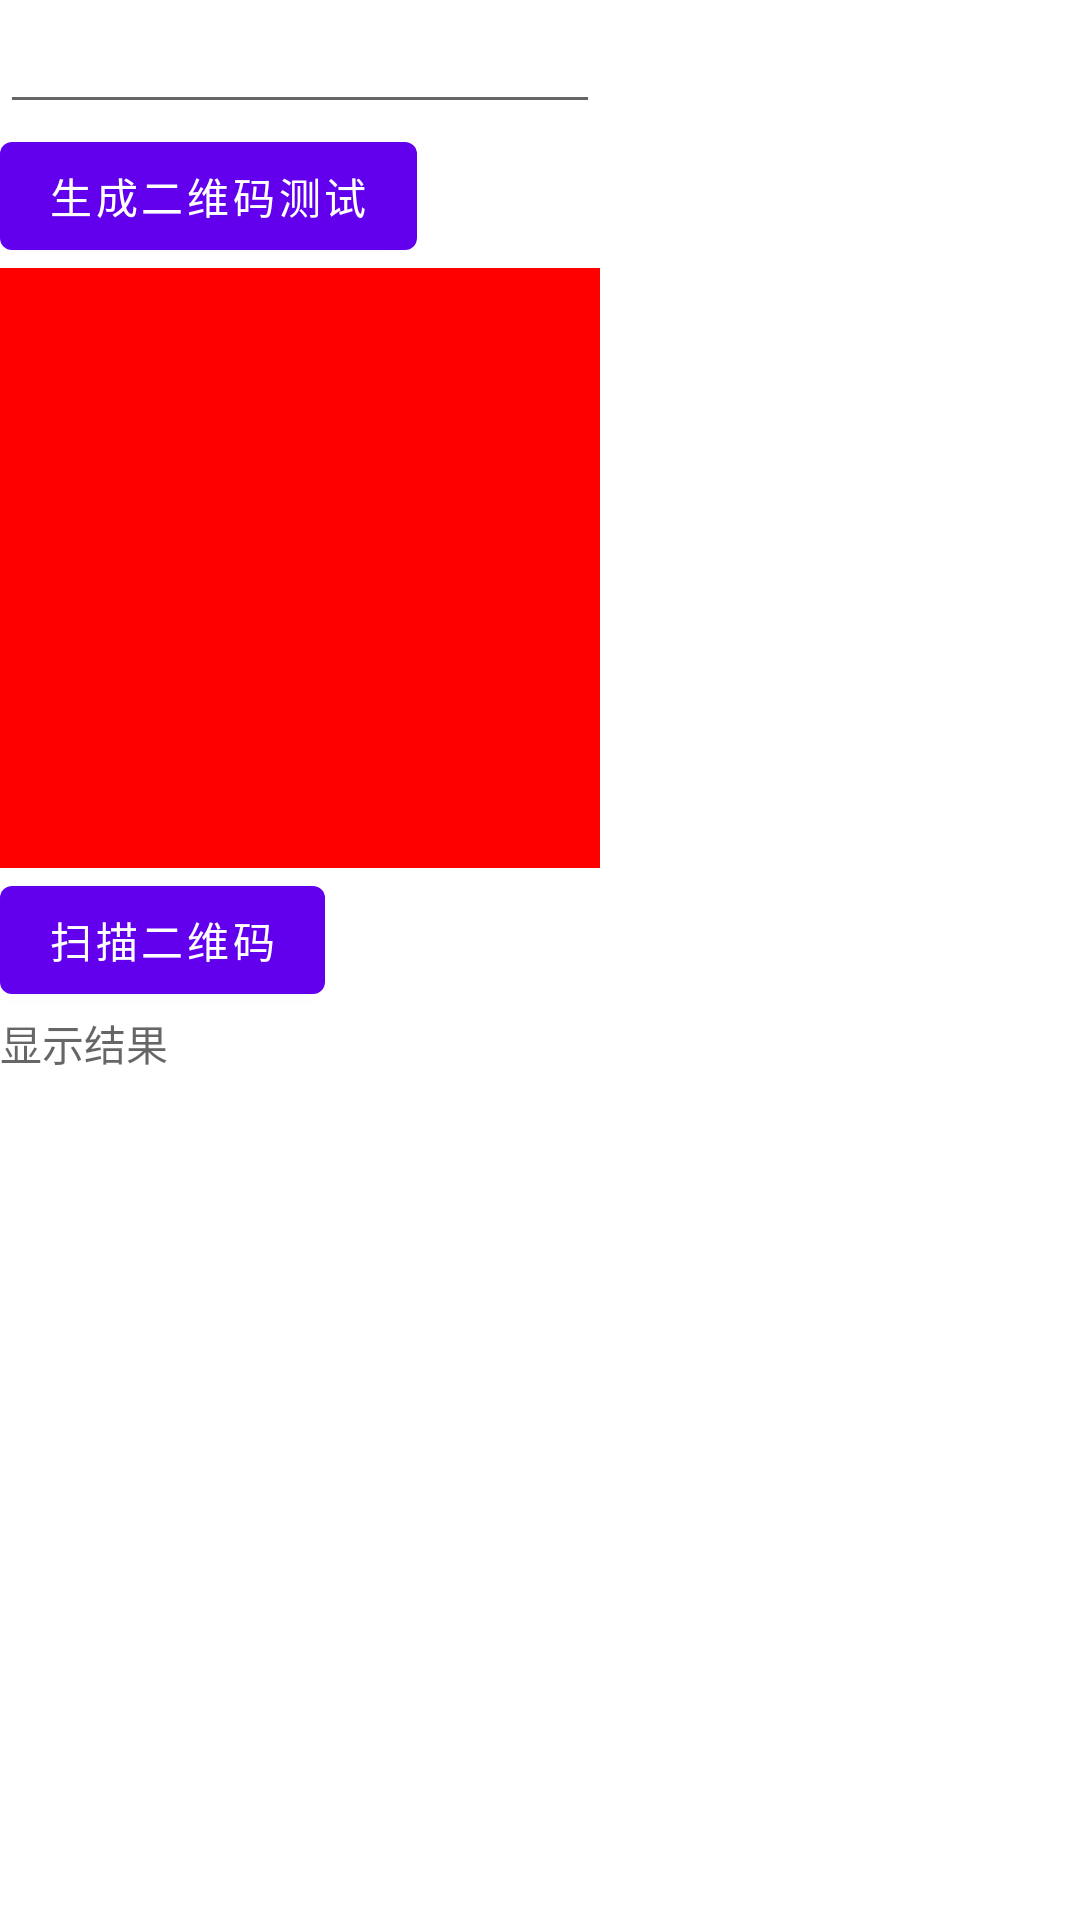

Write the Android layout XML for this screen, with the resource values it uses.
<!-- AndroidManifest.xml: fallback theme Theme.MaterialComponents.DayNight.NoActionBar -->
<!-- res/layout/activity_main.xml -->
<LinearLayout xmlns:android="http://schemas.android.com/apk/res/android"
    xmlns:tools="http://schemas.android.com/tools"
    android:layout_width="match_parent"
    android:layout_height="match_parent"
    android:orientation="vertical" >

    <EditText
        android:id="@+id/et_webaddress"
        android:layout_width="200dp"
        android:layout_height="wrap_content"
        android:inputType="text" />

    <Button
        android:id="@+id/btn_createqrcode"
        android:layout_width="wrap_content"
        android:layout_height="wrap_content"
        android:text="生成二维码测试" />

    <ImageView
        android:id="@+id/iv_qrcode"
        android:layout_width="200dp"
        android:layout_height="200dp"
        android:background="#ff0000" />

    <Button
        android:id="@+id/btn_scanner"
        android:layout_width="wrap_content"
        android:layout_height="wrap_content"
        android:text="扫描二维码" />

    <TextView
        android:id="@+id/tv_result"
        android:layout_width="wrap_content"
        android:layout_height="wrap_content"
        android:hint="显示结果" />

</LinearLayout>
<!-- resources referenced by this layout -->
<resources>

</resources>
